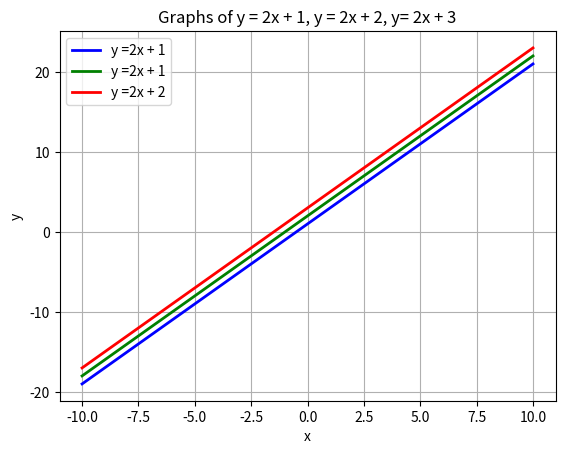

Generate this figure with matplotlib:
import matplotlib.pyplot as plt
import numpy as np
x = np.linspace(-10, 10, 400)
y1 =2 * x + 1
y2 = 2 * x + 2
y3 = 2 * x + 3

plt.plot (x, y1, label='y =2x + 1', color='blue', linestyle='-', linewidth=2)
plt.plot (x, y2, label='y =2x + 1', color='green', linestyle='-', linewidth=2)
plt.plot (x, y3, label='y =2x + 2', color='red', linestyle='-', linewidth=2)

plt.title('Graphs of y = 2x + 1, y = 2x + 2, y= 2x + 3')
plt.xlabel('x')
plt.ylabel('y')
plt.legend()
plt.show()
plt.grid(True)
